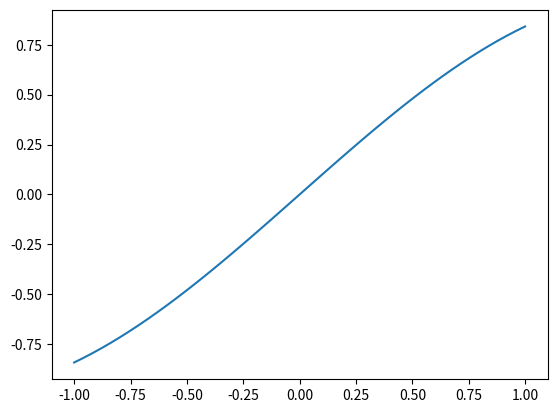

The script that saved this image:
import numpy as np
import matplotlib.pyplot as plt
x=np.linspace(-1,1,50)
y=np.sin(x)
plt.plot(x,y)
plt.show()